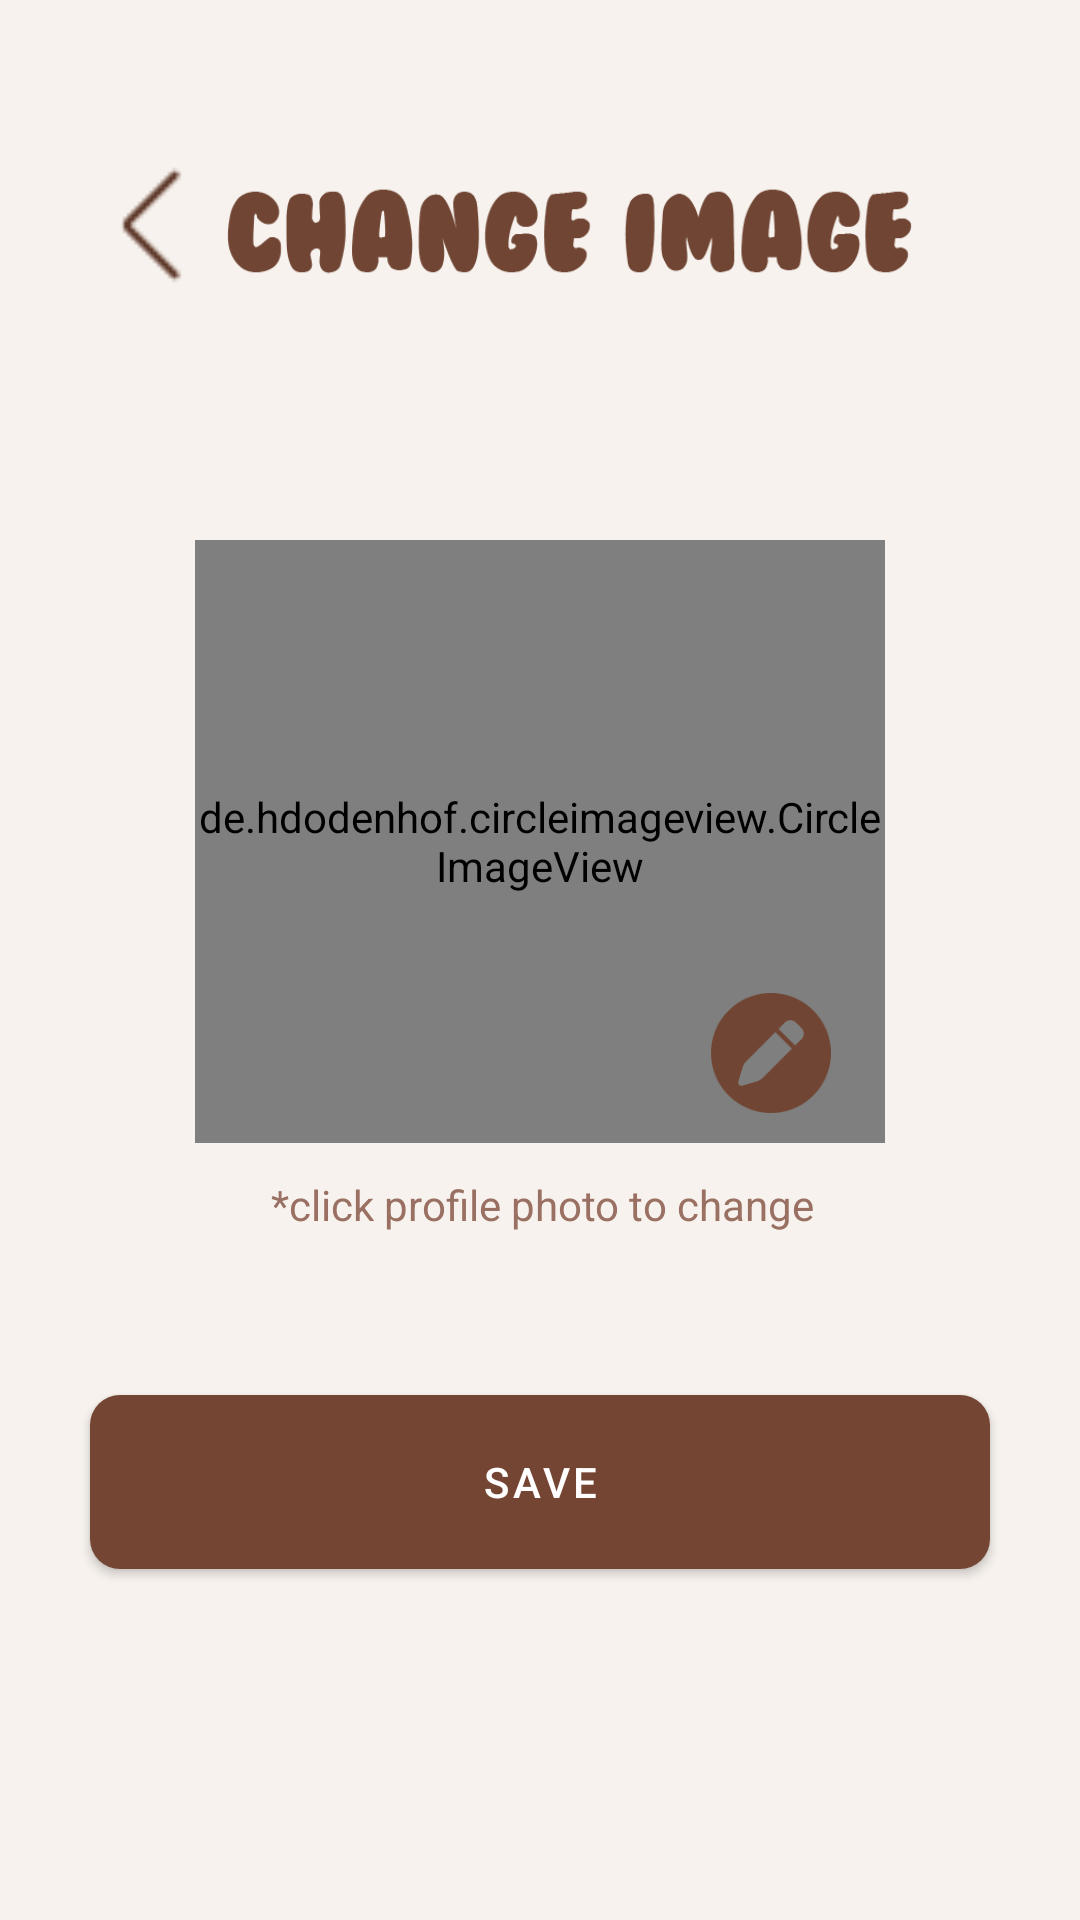

Reconstruct the res/layout file that produces this screen, plus the resources it refers to.
<!-- AndroidManifest.xml: application theme Theme.KaiFeedCat.NoActionBar -->
<!-- res/layout/change_image.xml -->
<?xml version="1.0" encoding="utf-8"?>
<androidx.constraintlayout.widget.ConstraintLayout xmlns:android="http://schemas.android.com/apk/res/android"
    xmlns:app="http://schemas.android.com/apk/res-auto"
    xmlns:tools="http://schemas.android.com/tools"
    android:layout_width="match_parent"
    android:layout_height="match_parent"
    android:background="#f7f2ee">

    
    <androidx.constraintlayout.widget.ConstraintLayout
        android:id="@+id/constraintLayout"
        android:layout_width="match_parent"
        android:layout_height="wrap_content"
        android:layout_marginTop="35dp"
        app:layout_constraintEnd_toEndOf="parent"
        app:layout_constraintStart_toStartOf="parent"
        app:layout_constraintTop_toTopOf="parent">

        <ImageView
            android:id="@+id/returnButton"
            android:layout_width="40dp"
            android:layout_height="40dp"
            android:layout_marginStart="30dp"
            android:layout_marginTop="@dimen/margin_glarge"
            android:src="@drawable/ic_chevron_left"
            app:layout_constraintStart_toStartOf="parent"
            app:layout_constraintTop_toTopOf="parent" />

        <ImageView
            android:id="@+id/title"
            android:layout_width="230dp"
            android:layout_height="45dp"
            android:layout_marginTop="@dimen/margin_glarge"
            android:layout_marginStart="@dimen/margin_glarge"
            android:src="@drawable/change_image"
            app:layout_constraintTop_toTopOf="parent"
            app:layout_constraintStart_toStartOf="parent"
            app:layout_constraintEnd_toEndOf="parent" />

        
    </androidx.constraintlayout.widget.ConstraintLayout>



    <TextView
        android:id="@+id/instructionsText"
        android:layout_width="wrap_content"
        android:layout_height="wrap_content"
        android:layout_marginTop="292dp"
        android:text="*click profile photo to change"
        android:textSize="14sp"
        android:textColor="#997062"
        app:layout_constraintEnd_toEndOf="parent"
        app:layout_constraintHorizontal_bias="0.505"
        app:layout_constraintStart_toStartOf="parent"
        app:layout_constraintTop_toBottomOf="@+id/constraintLayout" />

    <androidx.cardview.widget.CardView
        android:id="@+id/gridContainer"
        android:layout_width="0dp"
        android:layout_height="wrap_content"
        android:layout_marginStart="20dp"
        android:layout_marginTop="20dp"
        android:layout_marginEnd="20dp"
        app:cardCornerRadius="12dp"
        app:cardElevation="4dp"
        app:layout_constraintEnd_toEndOf="parent"
        app:layout_constraintStart_toStartOf="parent"
        app:layout_constraintTop_toBottomOf="@+id/instructionsText"/>

    
    

    <RelativeLayout
        android:layout_width="wrap_content"
        android:layout_height="wrap_content"
        android:layout_marginTop="80dp"
        app:layout_constraintEnd_toEndOf="parent"
        app:layout_constraintStart_toStartOf="parent"
        app:layout_constraintTop_toBottomOf="@+id/constraintLayout">

        <de.hdodenhof.circleimageview.CircleImageView
            android:id="@+id/profile_image"
            android:layout_width="230dp"
            android:layout_height="201dp"
            android:src="@drawable/logo_zy"
            app:civ_border_color="#704533"
            app:civ_border_width="3dp"/>

        
        <ImageView
            android:layout_width="40dp"
            android:layout_height="40dp"
            android:src="@drawable/pen"
            android:scaleType="centerInside"
            android:elevation="4dp"
            android:layout_alignBottom="@id/profile_image"
            android:layout_alignEnd="@id/profile_image"
            android:layout_marginEnd="18dp"
            android:layout_marginBottom="10dp"
            android:clickable="true"
            />

    </RelativeLayout>

    
    
    <com.google.android.material.button.MaterialButton
        android:id="@+id/saveButton"
        android:layout_width="300dp"
        android:layout_height="70dp"
        android:layout_marginStart="20dp"
        android:layout_marginTop="48dp"
        android:layout_marginEnd="20dp"
        android:text="Save"
        android:textColor="#FFFFFF"
        app:backgroundTint="#754533"
        app:cornerRadius="10dp"
        app:layout_constraintBottom_toBottomOf="parent"
        app:layout_constraintEnd_toEndOf="parent"
        app:layout_constraintHorizontal_bias="0.492"
        app:layout_constraintStart_toStartOf="parent"
        app:layout_constraintTop_toBottomOf="@+id/instructionsText"
        app:layout_constraintVertical_bias="0.0"/>

</androidx.constraintlayout.widget.ConstraintLayout>
<!-- resources referenced by this layout -->
<resources>
  <dimen name="margin_glarge">20dp</dimen>
  <dimen name="margin_large">24dp</dimen>
  <!-- drawable change_image: png bitmap (drawable, 7032 bytes) -->
  <!-- drawable ic_chevron_left: png bitmap (drawable, 477 bytes) -->
  <!-- drawable logo_zy: jpg bitmap (drawable, 10470 bytes) -->
  <!-- drawable pen: png bitmap (drawable, 4509 bytes) -->
  <style name="Theme.KaiFeedCat.NoActionBar" parent="Theme.MaterialComponents.DayNight.NoActionBar">
          <item name="windowNoTitle">true</item>
          <item name="windowActionBar">false</item>
      </style>
</resources>
